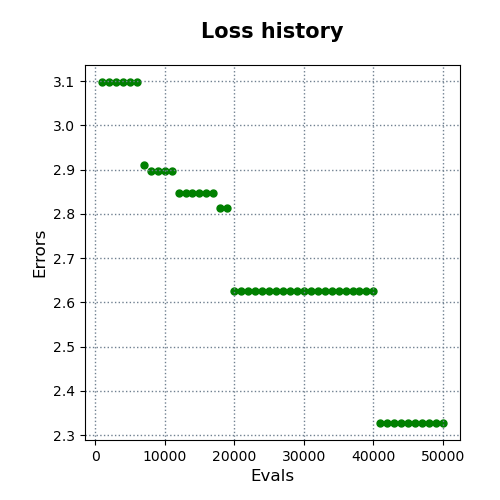

The data file committed next to this chart (first rows):
evals, errors
1000, 3.098
2000, 3.098
3000, 3.098
4000, 3.098
5000, 3.098
6000, 3.098
7000, 2.911
8000, 2.896
9000, 2.896
10000, 2.896
11000, 2.896
12000, 2.847
13000, 2.847
14000, 2.847
15000, 2.847
16000, 2.847
17000, 2.847
18000, 2.812
19000, 2.812
20000, 2.625
21000, 2.625
22000, 2.625
23000, 2.625
24000, 2.625
25000, 2.625
26000, 2.625
27000, 2.625
28000, 2.625
29000, 2.625
30000, 2.625
31000, 2.625
32000, 2.625
33000, 2.625
34000, 2.625
35000, 2.625
36000, 2.625
37000, 2.625
38000, 2.625
39000, 2.625
40000, 2.625
41000, 2.328
42000, 2.328
43000, 2.328
44000, 2.328
45000, 2.328
46000, 2.328
47000, 2.328
48000, 2.328
49000, 2.328
50000, 2.328
